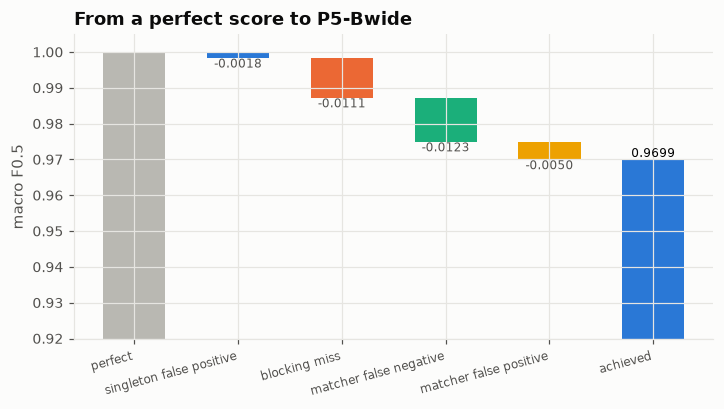

The table this chart was drawn from, first rows:
step, delta
perfect, 1.0
singleton false positive, -0.00176
blocking miss, -0.0111
matcher false negative, -0.01229
matcher false positive, -0.004996
achieved, 0.9699
